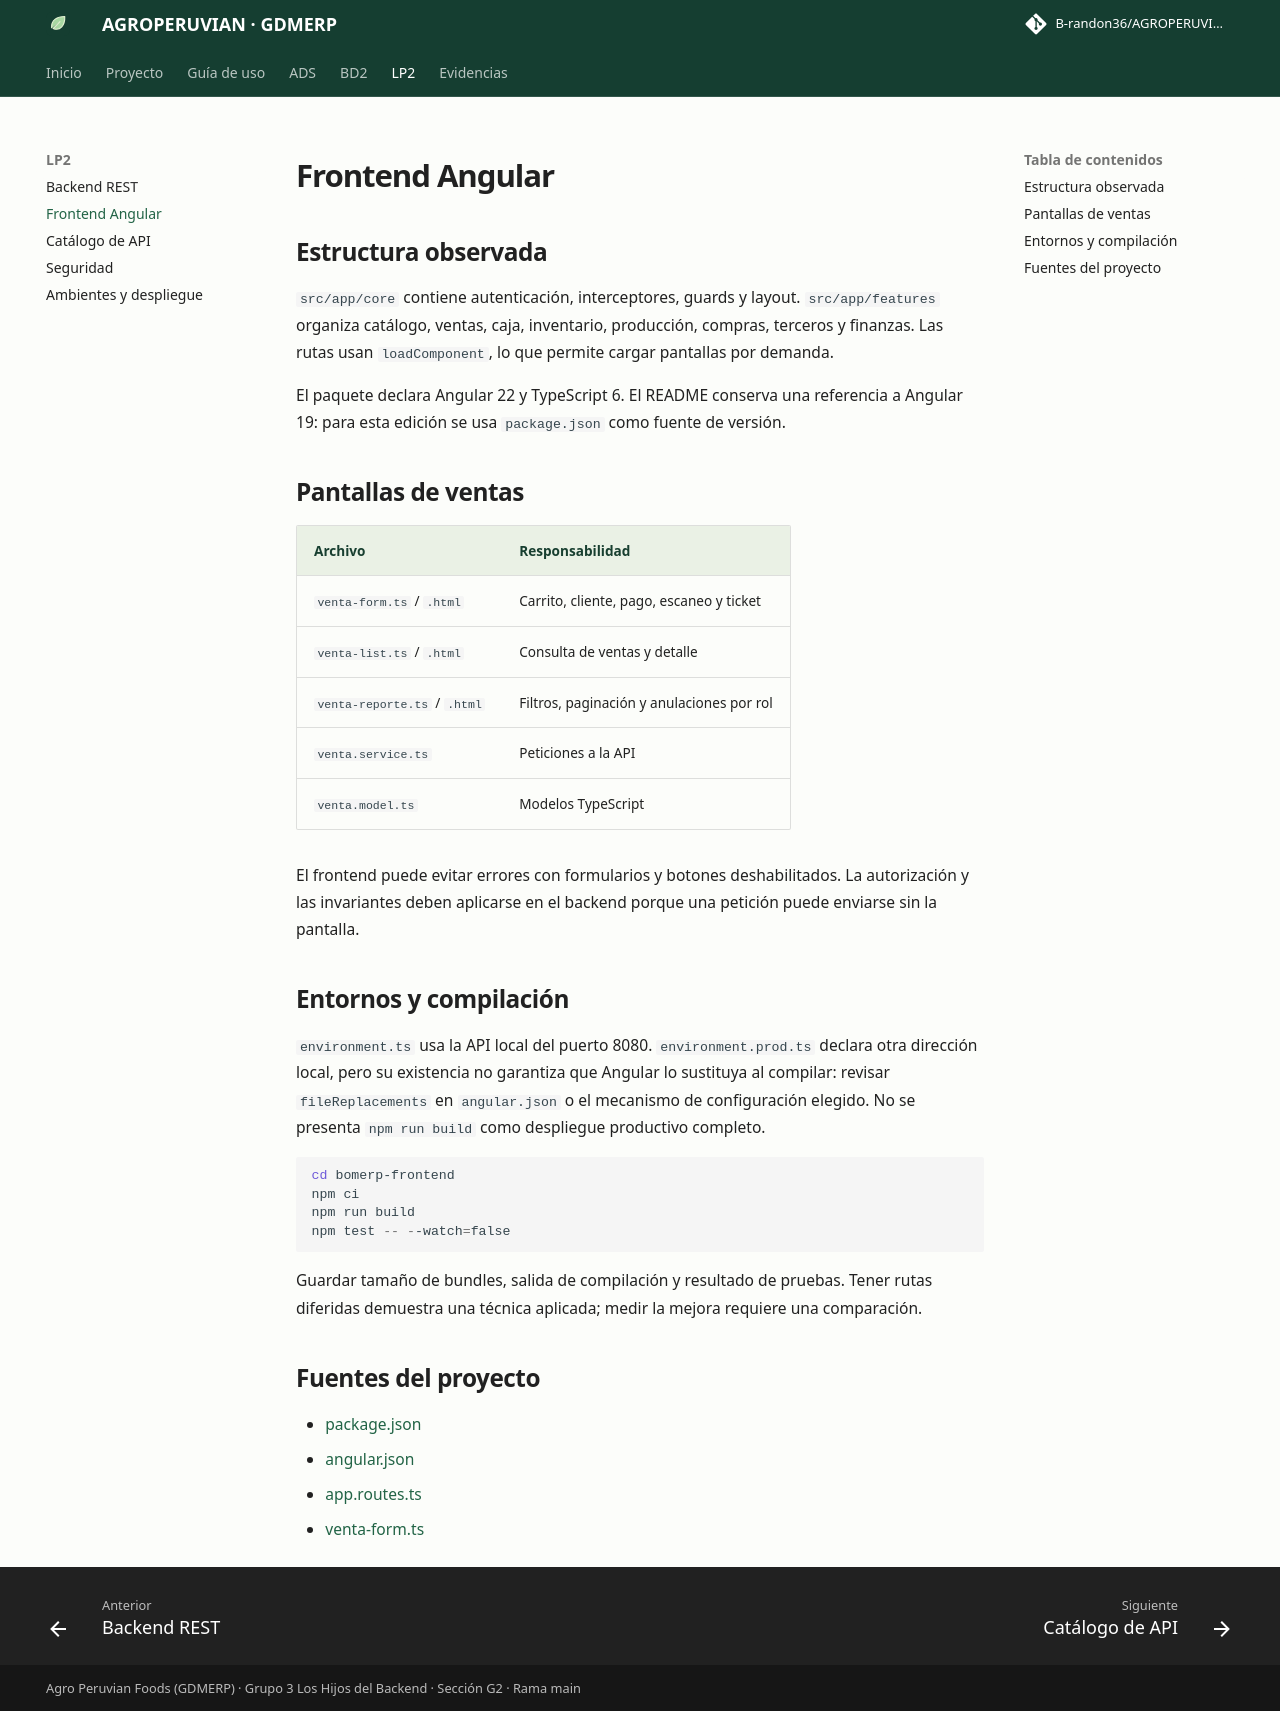

repository: B-randon36/AGROPERUVIANac · page: lp2/frontend.html · generator: mkdocs

# Frontend Angular

## Estructura observada

`src/app/core` contiene autenticación, interceptores, guards y layout. `src/app/features` organiza catálogo, ventas, caja, inventario, producción, compras, terceros y finanzas. Las rutas usan `loadComponent`, lo que permite cargar pantallas por demanda.

El paquete declara Angular 22 y TypeScript 6. El README conserva una referencia a Angular 19: para esta edición se usa `package.json` como fuente de versión.

## Pantallas de ventas

| Archivo | Responsabilidad |
|---|---|
| `venta-form.ts` / `.html` | Carrito, cliente, pago, escaneo y ticket |
| `venta-list.ts` / `.html` | Consulta de ventas y detalle |
| `venta-reporte.ts` / `.html` | Filtros, paginación y anulaciones por rol |
| `venta.service.ts` | Peticiones a la API |
| `venta.model.ts` | Modelos TypeScript |

El frontend puede evitar errores con formularios y botones deshabilitados. La autorización y las invariantes deben aplicarse en el backend porque una petición puede enviarse sin la pantalla.

## Entornos y compilación

`environment.ts` usa la API local del puerto 8080. `environment.prod.ts` declara otra dirección local, pero su existencia no garantiza que Angular lo sustituya al compilar: revisar `fileReplacements` en `angular.json` o el mecanismo de configuración elegido. No se presenta `npm run build` como despliegue productivo completo.

```powershell
cd bomerp-frontend
npm ci
npm run build
npm test -- --watch=false
```

Guardar tamaño de bundles, salida de compilación y resultado de pruebas. Tener rutas diferidas demuestra una técnica aplicada; medir la mejora requiere una comparación.

## Fuentes del proyecto

- [package.json](https://github.com/B-randon36/AGROPERUVIANac/blob/41bd74a00342e5b28bb793a9bdc7221e3919fc3a/bomerp-frontend/package.json)
- [angular.json](https://github.com/B-randon36/AGROPERUVIANac/blob/41bd74a00342e5b28bb793a9bdc7221e3919fc3a/bomerp-frontend/angular.json)
- [app.routes.ts](https://github.com/B-randon36/AGROPERUVIANac/blob/41bd74a00342e5b28bb793a9bdc7221e3919fc3a/bomerp-frontend/src/app/app.routes.ts)
- [venta-form.ts](https://github.com/B-randon36/AGROPERUVIANac/blob/41bd74a00342e5b28bb793a9bdc7221e3919fc3a/bomerp-frontend/src/app/features/ventas/venta-form.ts)
